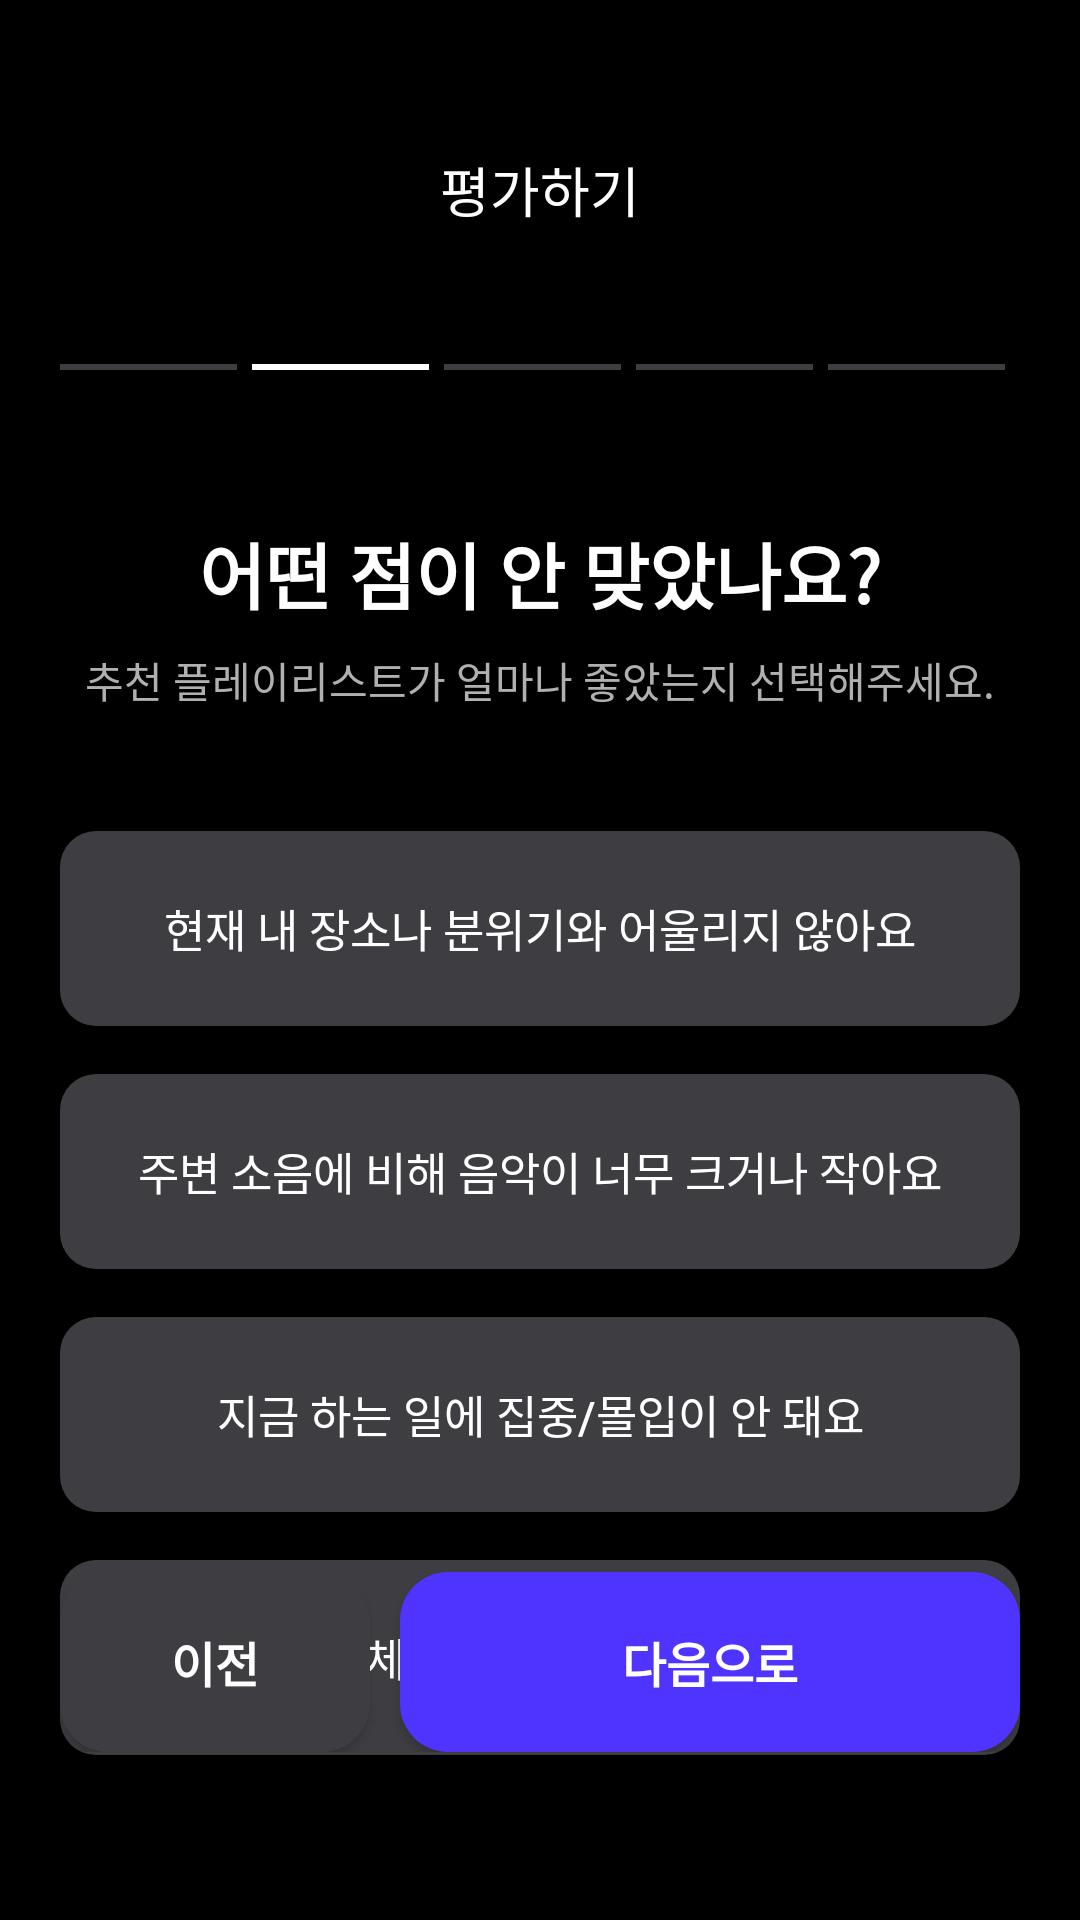

Android layout source for this screen:
<!-- AndroidManifest.xml: application theme Theme.Soundscape -->
<!-- res/layout/fragment_evaluation_step2.xml -->
<?xml version="1.0" encoding="utf-8"?>
<androidx.constraintlayout.widget.ConstraintLayout
    xmlns:android="http://schemas.android.com/apk/res/android"
    xmlns:app="http://schemas.android.com/apk/res-auto"
    xmlns:tools="http://schemas.android.com/tools"
    android:layout_width="match_parent"
    android:layout_height="match_parent"
    android:background="@color/black">

    <TextView
        android:id="@+id/tv_title"
        android:layout_width="wrap_content"
        android:layout_height="wrap_content"
        android:text="평가하기"
        android:textColor="@color/white"
        android:textSize="18sp"
        android:layout_marginTop="50dp"
        app:layout_constraintTop_toTopOf="parent"
        app:layout_constraintStart_toStartOf="parent"
        app:layout_constraintEnd_toEndOf="parent" />

    <LinearLayout
        android:id="@+id/layout_progress"
        android:layout_width="match_parent"
        android:layout_height="wrap_content"
        android:orientation="horizontal"
        android:layout_marginTop="45dp"
        android:layout_marginHorizontal="20dp"
        app:layout_constraintTop_toBottomOf="@id/tv_title">

        <View android:layout_width="0dp" android:layout_height="2dp" android:layout_weight="1" android:background="#3E3D41" android:layout_marginEnd="5dp"/>
        <View android:layout_width="0dp" android:layout_height="2dp" android:layout_weight="1" android:background="@color/white" android:layout_marginEnd="5dp"/>
        <View android:layout_width="0dp" android:layout_height="2dp" android:layout_weight="1" android:background="#3E3D41" android:layout_marginEnd="5dp"/>
        <View android:layout_width="0dp" android:layout_height="2dp" android:layout_weight="1" android:background="#3E3D41" android:layout_marginEnd="5dp"/>
        <View android:layout_width="0dp" android:layout_height="2dp" android:layout_weight="1" android:background="#3E3D41" android:layout_marginEnd="5dp"/>
    </LinearLayout>

    <TextView
        android:id="@+id/tv_question"
        android:layout_width="wrap_content"
        android:layout_height="wrap_content"
        android:text="어떤 점이 안 맞았나요?"
        android:textColor="@color/white"
        android:textSize="24sp"
        android:textStyle="bold"
        android:gravity="center"
        android:layout_marginTop="50dp"
        app:layout_constraintTop_toBottomOf="@id/layout_progress"
        app:layout_constraintStart_toStartOf="parent"
        app:layout_constraintEnd_toEndOf="parent"/>

    <TextView
        android:id="@+id/tv_caption"
        android:layout_width="wrap_content"
        android:layout_height="wrap_content"
        android:text="추천 플레이리스트가 얼마나 좋았는지 선택해주세요."
        android:textColor="#B0AFB2"
        android:textSize="14sp"
        android:layout_marginTop="8dp"
        app:layout_constraintTop_toBottomOf="@id/tv_question"
        app:layout_constraintStart_toStartOf="parent"
        app:layout_constraintEnd_toEndOf="parent" />

    <LinearLayout
        android:id="@+id/evaluation_container"
        android:layout_width="match_parent"
        android:layout_height="wrap_content"
        android:orientation="vertical"
        android:layout_marginTop="40dp"
        android:layout_marginHorizontal="20dp"
        app:layout_constraintTop_toBottomOf="@id/tv_caption">

        <androidx.appcompat.widget.AppCompatButton
            android:id="@+id/btn_reason1"
            android:layout_width="match_parent"
            android:layout_height="65dp"
            android:layout_marginBottom="16dp"
            android:background="@drawable/bg_evaluation_selection"
            android:text="현재 내 장소나 분위기와 어울리지 않아요"
            android:textAllCaps="false"
            android:textColor="@color/white"
            android:textSize="15sp" />

        <androidx.appcompat.widget.AppCompatButton
            android:id="@+id/btn_reason2"
            android:layout_width="match_parent"
            android:layout_height="65dp"
            android:layout_marginBottom="16dp"
            android:background="@drawable/bg_evaluation_selection"
            android:text="주변 소음에 비해 음악이 너무 크거나 작아요"
            android:textAllCaps="false"
            android:textColor="@color/white"
            android:textSize="15sp" />

        <androidx.appcompat.widget.AppCompatButton
            android:id="@+id/btn_reason3"
            android:layout_width="match_parent"
            android:layout_height="65dp"
            android:layout_marginBottom="16dp"
            android:background="@drawable/bg_evaluation_selection"
            android:text="지금 하는 일에 집중/몰입이 안 돼요"
            android:textAllCaps="false"
            android:textColor="@color/white"
            android:textSize="15sp" />

        <androidx.appcompat.widget.AppCompatButton
            android:id="@+id/btn_reason4"
            android:layout_width="match_parent"
            android:layout_height="65dp"
            android:background="@drawable/bg_evaluation_selection"
            android:text="곡 자체가 제 취향이 아니에요"
            android:textAllCaps="false"
            android:textColor="@color/white"
            android:textSize="15sp" />

    </LinearLayout>

    <LinearLayout
        android:id="@+id/layout_bottom_buttons"
        android:layout_width="match_parent"
        android:layout_height="60dp"
        android:layout_marginHorizontal="20dp"
        android:layout_marginBottom="56dp"
        android:orientation="horizontal"
        app:layout_constraintBottom_toBottomOf="parent">

        <androidx.appcompat.widget.AppCompatButton
            android:id="@+id/prevButton"
            android:layout_width="0dp"
            android:layout_height="match_parent"
            android:layout_weight="1"
            android:layout_marginEnd="10dp"
            android:background="@drawable/bg_input_rounded"
            android:backgroundTint="#3E3D41"
            android:text="이전"
            android:textColor="@color/white"
            android:textSize="16sp"
            android:textStyle="bold" />

        <androidx.appcompat.widget.AppCompatButton
            android:id="@+id/nextButton"
            android:layout_width="0dp"
            android:layout_height="match_parent"
            android:layout_weight="2"
            android:background="@drawable/bg_input_rounded"
            android:backgroundTint="#4F33FF"
            android:text="다음으로"
            android:textColor="@color/white"
            android:textSize="16sp"
            android:textStyle="bold" />
    </LinearLayout>

</androidx.constraintlayout.widget.ConstraintLayout>
<!-- resources referenced by this layout -->
<resources>
  <color name="black">#FF000000</color>
  <color name="white">#FFFFFFFF</color>
  <!-- drawable bg_evaluation_selection (drawable) -->
  <?xml version="1.0" encoding="utf-8"?>
  <selector xmlns:android="http://schemas.android.com/apk/res/android">
      <item android:state_selected="true">
          <shape>
              <solid android:color="#4F33FF" />
              <corners android:radius="12dp" />
          </shape>
      </item>
  
      <item>
          <shape>
              <solid android:color="#3E3D41" />
              <corners android:radius="12dp" />
          </shape>
      </item>
  </selector>
  <!-- drawable bg_input_rounded (drawable) -->
  <?xml version="1.0" encoding="utf-8"?>
  <shape xmlns:android="http://schemas.android.com/apk/res/android"
      android:shape="rectangle">
  
      <solid android:color="#202022" />
  
      <corners android:radius="16dp" />
  
  </shape>
  <style name="Theme.Soundscape" parent="Base.Theme.Soundscape" />
  <style name="Base.Theme.Soundscape" parent="Theme.Material3.DayNight.NoActionBar">
          
          
      </style>
</resources>
